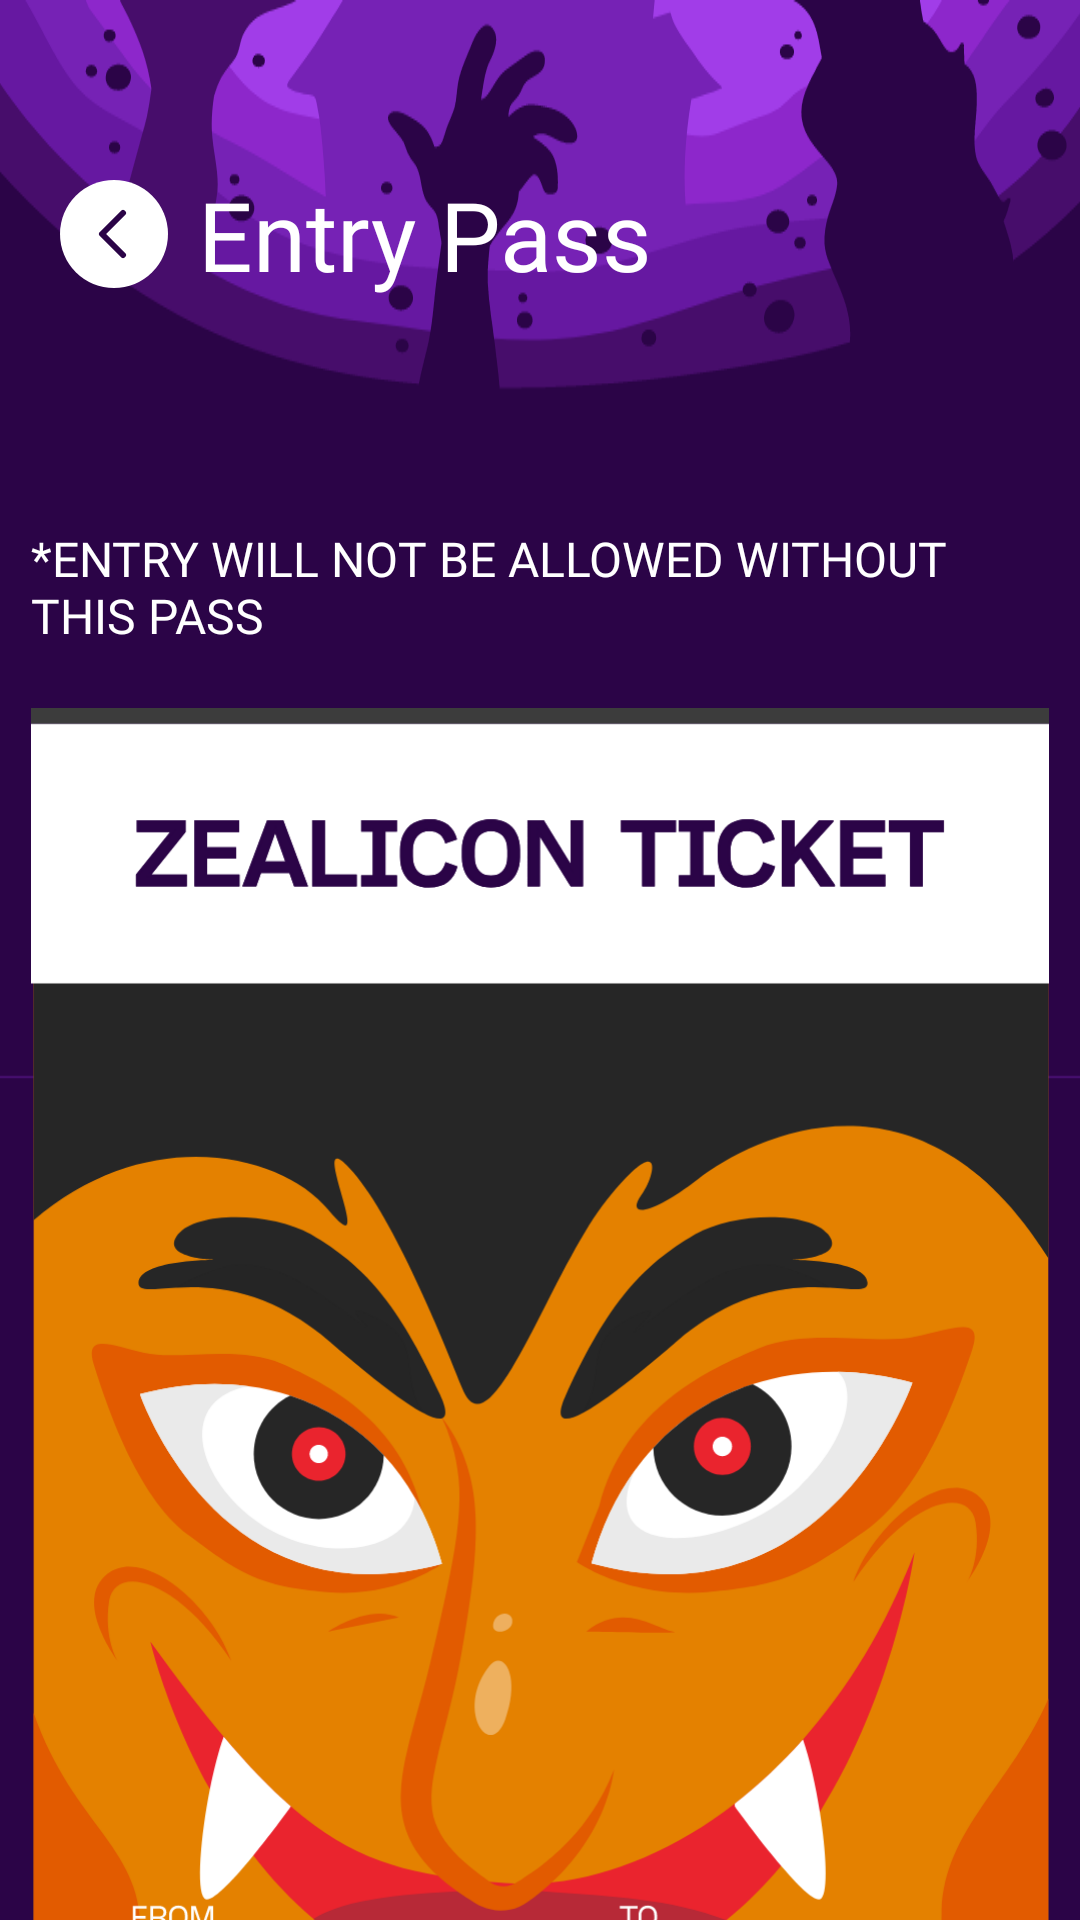

Here is an Android app screen rendered from its layout file. Give the layout XML and the strings, colors and styles it references.
<!-- AndroidManifest.xml: application theme Theme.Zealicon_2K24 -->
<!-- res/layout/activity_zeal_ticket.xml -->
<?xml version="1.0" encoding="utf-8"?>
<androidx.constraintlayout.widget.ConstraintLayout xmlns:android="http://schemas.android.com/apk/res/android"
    xmlns:app="http://schemas.android.com/apk/res-auto"
    xmlns:tools="http://schemas.android.com/tools"
    android:id="@+id/main"
    android:layout_width="match_parent"
    android:layout_height="match_parent"
    android:background="@drawable/background_5"
    tools:context=".ZealTicketActivity">

    <androidx.core.widget.NestedScrollView
        android:layout_width="match_parent"
        android:layout_height="wrap_content"
        app:layout_constraintStart_toStartOf="parent"
        app:layout_constraintEnd_toEndOf="parent"
        app:layout_constraintTop_toTopOf="parent">

        <androidx.constraintlayout.widget.ConstraintLayout
            android:layout_width="match_parent"
            android:layout_height="match_parent"
            android:background="@drawable/background_6">

            <ImageView
                android:id="@+id/back"
                android:layout_width="wrap_content"
                android:layout_height="wrap_content"
                app:layout_constraintTop_toTopOf="parent"
                app:layout_constraintStart_toStartOf="parent"
                android:layout_marginTop="60dp"
                android:clickable="true"
                android:layout_marginStart="20dp"
                android:src="@drawable/back_button"
                />

            <TextView
                android:layout_width="wrap_content"
                android:layout_height="wrap_content"
                android:text="Entry Pass"
                app:layout_constraintTop_toTopOf="@id/back"
                app:layout_constraintBottom_toBottomOf="@id/back"
                app:layout_constraintStart_toEndOf="@id/back"
                android:layout_marginStart="10dp"
                android:textColor="@color/white"
                android:fontFamily="@font/outfit_medium"
                android:textSize="32sp"
                />

            <TextView
                android:layout_width="0dp"
                android:layout_height="wrap_content"
                android:text="*Entry will not be allowed without this pass"
                app:layout_constraintStart_toStartOf="@id/ticketImage"
                app:layout_constraintEnd_toEndOf="@id/ticketImage"
                android:gravity="left"
                app:layout_constraintBottom_toTopOf="@id/ticketImage"
                android:layout_marginTop="70dp"
                android:textColor="@color/white"
                android:fontFamily="@font/instagram_sans_bold"
                android:textAllCaps="true"
                android:textSize="16sp"
                android:layout_marginBottom="20dp"
                />

            <ImageView
                android:id="@+id/ticketImage"
                android:layout_width="339.56dp"
                android:layout_height="690dp"
                app:layout_constraintStart_toStartOf="parent"
                app:layout_constraintEnd_toEndOf="parent"
                app:layout_constraintTop_toBottomOf="@id/back"
                android:layout_marginTop="140dp"
                android:src="@drawable/ticket"
                android:layout_marginHorizontal="20dp"
                android:scaleType="fitStart"
                />

            <TextView
                android:id="@+id/studentName"
                android:layout_width="0dp"
                android:layout_height="wrap_content"
                android:text="Ayush Agrawal"
                android:singleLine="true"
                android:maxLines="1"
                android:textColor="@color/white"
                android:textAllCaps="true"
                android:gravity="left"
                app:layout_constraintStart_toStartOf="@id/ticketImage"
                android:layout_marginHorizontal="30dp"
                app:layout_constraintEnd_toEndOf="@id/ticketImage"
                app:layout_constraintTop_toTopOf="@+id/ticketImage"
                android:layout_marginTop="500dp"
                android:fontFamily="@font/instagram_sans_bold"
                android:textSize="25sp"/>
            <TextView
                android:layout_width="wrap_content"
                android:layout_height="wrap_content"
                app:layout_constraintStart_toStartOf="@+id/zealId"
                app:layout_constraintBottom_toTopOf="@id/zealId"
                android:text="ZEAL ID"
                android:fontFamily="@font/instagram_sans"
                android:textColor="@color/white"
                android:textSize="12sp"
                android:layout_marginBottom="-5dp"
                />

            <TextView
                android:id="@+id/zealId"
                android:layout_width="wrap_content"
                android:layout_height="wrap_content"
                android:text="ZEAL 12345"
                android:textColor="@color/white"
                android:textAllCaps="true"
                android:singleLine="true"
                android:maxLines="1"
                android:gravity="left"
                app:layout_constraintStart_toStartOf="@id/ticketImage"
                android:layout_marginLeft="30dp"
                app:layout_constraintTop_toBottomOf="@+id/studentName"
                android:layout_marginTop="20dp"
                android:fontFamily="@font/instagram_sans_bold"
                android:textSize="25sp"/>
            <TextView
                android:layout_width="wrap_content"
                android:layout_height="wrap_content"
                app:layout_constraintStart_toStartOf="@+id/studentName"
                app:layout_constraintBottom_toTopOf="@id/studentName"
                android:text="NAME"
                android:fontFamily="@font/instagram_sans"
                android:textColor="@color/white"
                android:textSize="12sp"
                android:layout_marginBottom="-5dp"
                />
            <TextView
                android:layout_width="wrap_content"
                android:layout_height="wrap_content"
                app:layout_constraintStart_toStartOf="@id/idCard"
                app:layout_constraintBottom_toTopOf="@id/idCard"
                android:text="ID Card"
                android:fontFamily="@font/outfit_semibold"
                android:textSize="18dp"
                android:textColor="@color/white"
                />

            <ImageView
                android:id="@+id/idCard"
                android:layout_width="0dp"
                android:layout_height="213dp"
                app:layout_constraintStart_toStartOf="parent"
                app:layout_constraintEnd_toEndOf="parent"
                app:layout_constraintTop_toBottomOf="@id/ticketImage"
                android:layout_marginHorizontal="20dp"
                android:src="@drawable/blank"
                android:background="@drawable/round_outline"
                android:clipToOutline="true"
                android:scaleType="centerCrop"
                android:layout_marginTop="40dp"
                />

            <TextView
                android:layout_width="0dp"
                android:layout_height="wrap_content"
                app:layout_constraintStart_toStartOf="@id/idCard"
                app:layout_constraintTop_toBottomOf="@id/idCard"
                app:layout_constraintEnd_toEndOf="parent"
                android:text="In order to gain entry, present your ID to the security personnel and verify that it matches the one displayed."
                android:fontFamily="@font/outfit_regular"
                android:textSize="14dp"
                android:textColor="@color/white"
                android:layout_marginTop="10dp"
                app:layout_constraintBottom_toBottomOf="parent"
                android:layout_marginBottom="40dp"
                />




        </androidx.constraintlayout.widget.ConstraintLayout>
    </androidx.core.widget.NestedScrollView>

</androidx.constraintlayout.widget.ConstraintLayout>
<!-- resources referenced by this layout -->
<resources>
  <!-- drawable back_button (drawable) -->
  <vector xmlns:android="http://schemas.android.com/apk/res/android"
      android:width="36dp"
      android:height="36dp"
      android:viewportWidth="36"
      android:viewportHeight="36">
    <path
        android:pathData="M18,0L18,0A18,18 0,0 1,36 18L36,18A18,18 0,0 1,18 36L18,36A18,18 0,0 1,0 18L0,18A18,18 0,0 1,18 0z"
        android:fillColor="#ffffff"/>
    <path
        android:pathData="M21,25L14,18L21,11"
        android:strokeLineJoin="round"
        android:strokeWidth="2"
        android:fillColor="#00000000"
        android:strokeColor="#2B0447"
        android:strokeLineCap="round"/>
  </vector>
  <!-- drawable background_5: vector/xml drawable (drawable, 45815 chars, omitted) -->
  <!-- drawable background_6: vector/xml drawable (drawable, 46369 chars, omitted) -->
  <!-- drawable blank (drawable) -->
  <vector xmlns:android="http://schemas.android.com/apk/res/android"
      android:width="387dp"
      android:height="213dp"
      android:viewportWidth="387"
      android:viewportHeight="213">
    <path
        android:pathData="M0,0h387v213h-387z"
        android:fillColor="#ffffff"/>
  </vector>
  <!-- drawable ticket: vector/xml drawable (drawable, 55943 chars, omitted) -->
  <style name="Theme.Zealicon_2K24" parent="Base.Theme.Zealicon_2K24" />
  <style name="Base.Theme.Zealicon_2K24" parent="Theme.Material3.Light.NoActionBar">
          
  
          <item name="colorPrimaryDark">#FFFFFF</item>
          <item name="android:statusBarColor">#FFFFFF</item>
          <item name="colorAccent">#FFFFFF</item>
      </style>
  <!-- not gathered from this repository: default colours our renderer supplied (Android Studio template values) -->
  <color name="white">#FFFFFFFF</color>
</resources>
